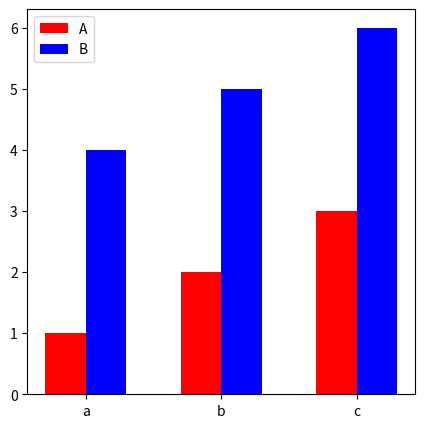

Generate this figure with matplotlib:
"""
y, mpl - multiple bar chart.py, 2019.4.8
https://matplotlib.org/api/_as_gen/matplotlib.axes.Axes.bar.html
https://matplotlib.org/gallery/units/bar_unit_demo.html
"""

import matplotlib.pyplot as plt
import pandas as pd
import numpy as np

frame = pd.DataFrame({'A': [1, 2, 3], 'B': [4, 5, 6]}, index=list('abc'))
x_locs = np.arange(len(frame))
bar_width = 0.3

fig, ax1 = plt.subplots(nrows=1, ncols=1, figsize=(5, 5))
ax1.bar(x_locs, frame.A, width=bar_width, color='r', label='A')
ax1.bar(x_locs + bar_width, frame.B, width=bar_width, color='b', label='B')
ax1.set_xticks(x_locs + bar_width / 2)
ax1.set_xticklabels(frame.index)
ax1.legend(numpoints=1, ncol=1, bbox_to_anchor=(0, 1), loc='upper left')

plt.show()
